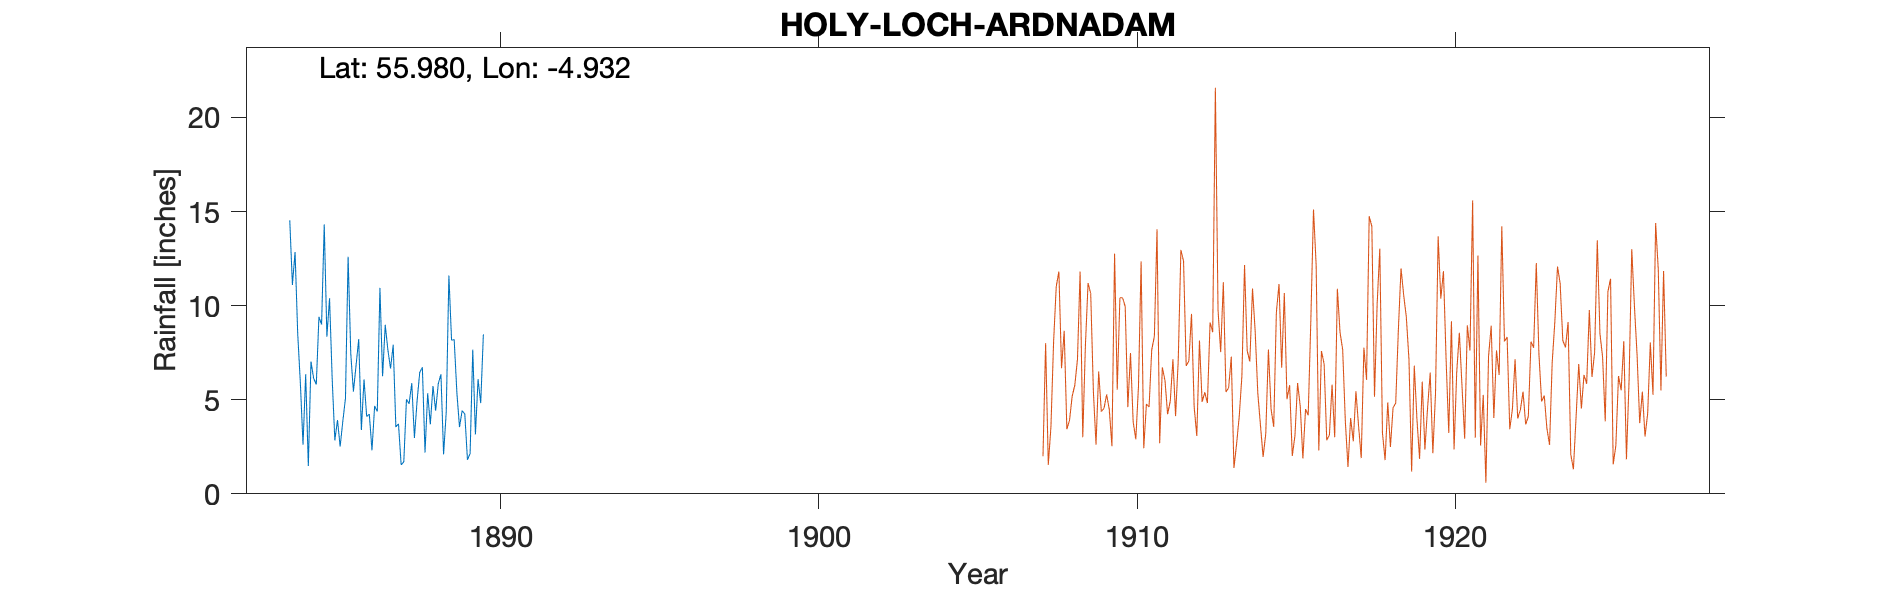

The table this chart was drawn from, first rows:
HOLY LOCH ARDNADAM, , , , , , , , , , 
Grid ref, NS 172 803, Long, -4.932, Lat, 55.98, Elevation, 25, ft, , 
Station no, RR1966, , , , , , , , , 
, 1880, 1881, 1882, 1883, 1884, 1885, 1886, 1887, 1888, 1889
January, , , , , 12.85, 8.35, 8.22, 6.66, 6.72, 8.19
February, , , , , 8.5, 10.39, 3.39, 7.92, 2.19, 5.4
March, , , , , 5.88, 6.1, 6.08, 3.56, 5.34, 3.55
April, , , , , 2.61, 2.84, 4.11, 3.71, 3.69, 4.42
May, , , , , 6.35, 3.92, 4.23, 1.54, 5.73, 4.24
June, , , , , 1.48, 2.51, 2.31, 1.7, 4.42, 1.81
July, , , , , 7.03, 3.85, 4.67, 5.02, 5.85, 2.14
August, , , , , 6.14, 5.07, 4.37, 4.79, 6.35, 7.66
September, , , , , 5.81, 12.6, 10.94, 5.88, 2.1, 3.16
October, , , , , 9.4, 7.46, 6.25, 2.97, 4.34, 6.09
November, , , , 14.54, 9, 5.43, 8.98, 4.92, 11.6, 4.82
December, , , , 11.1, 14.32, 6.83, 7.64, 6.45, 8.17, 8.47
Total, , , , , 89.37, 75.35, 71.19, 55.12, 66.5, 59.95
